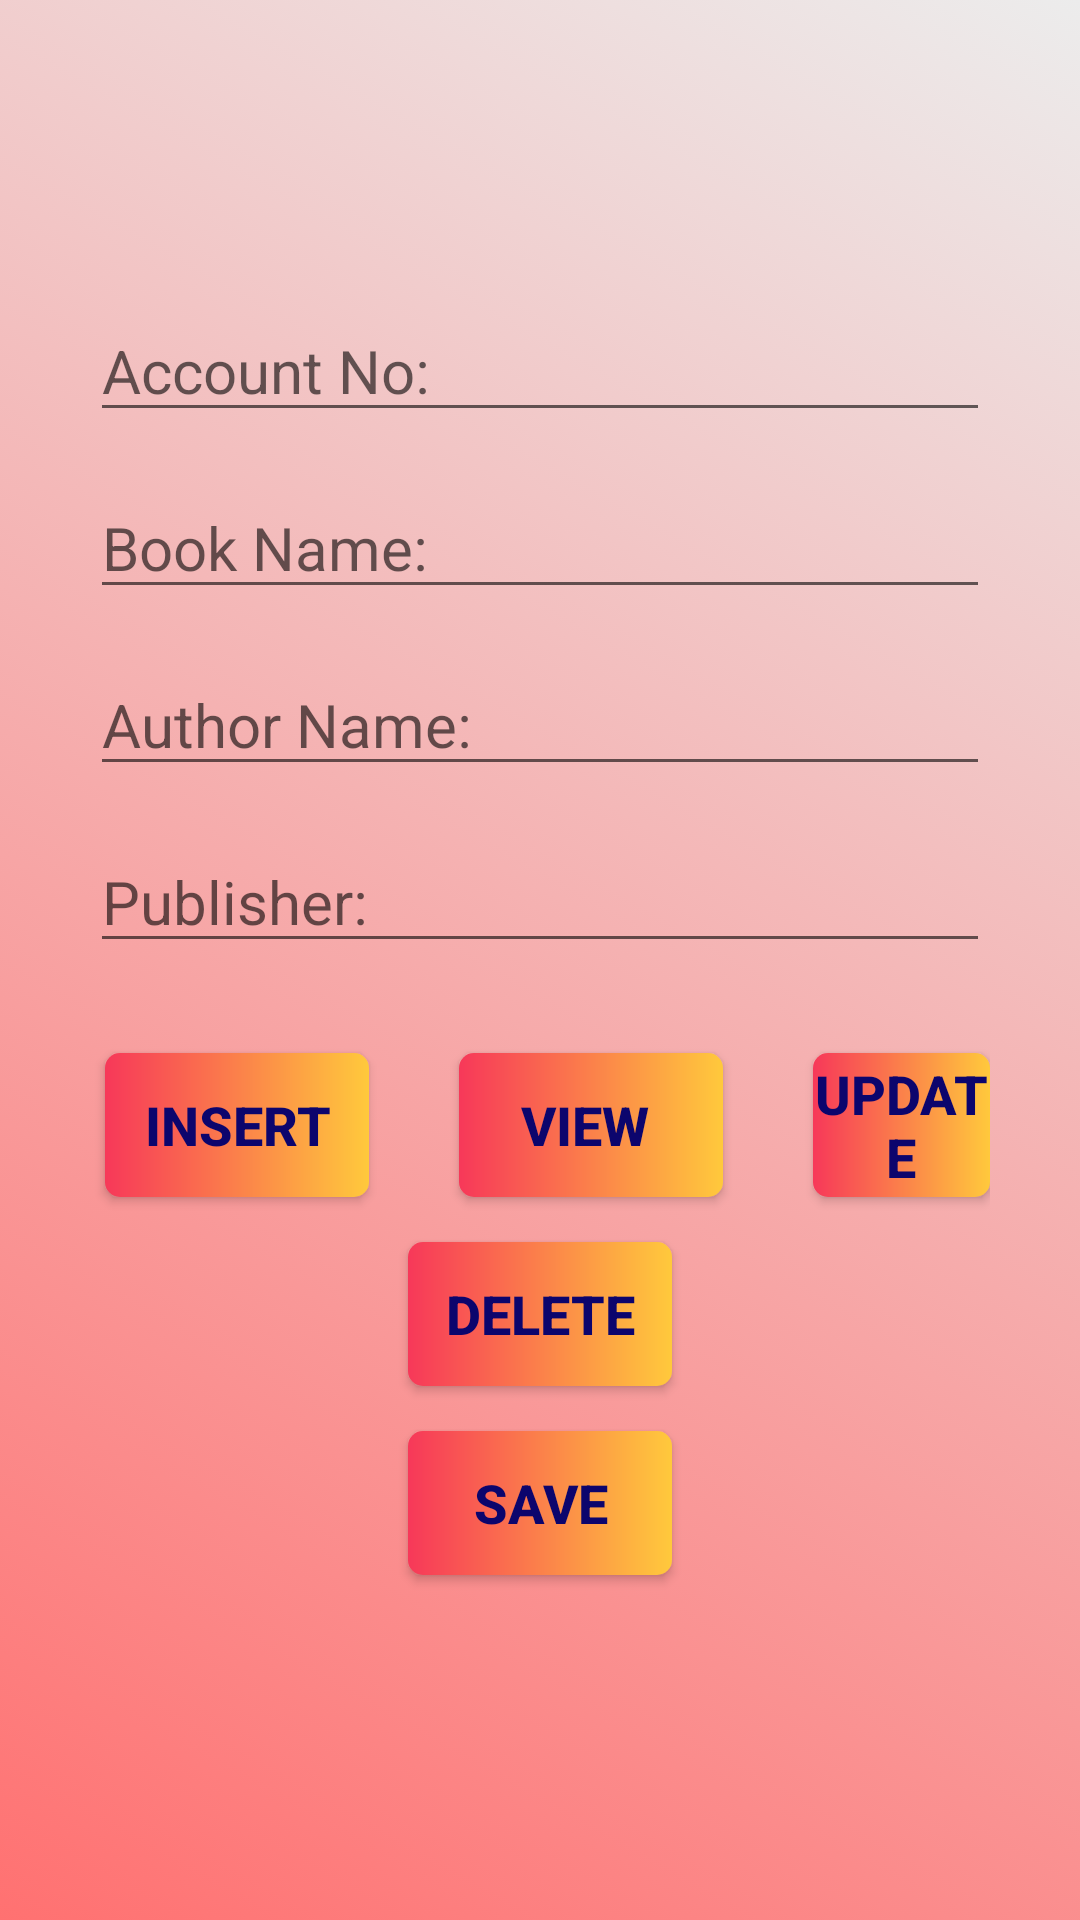

Layout XML and referenced resources for this Android screen:
<!-- AndroidManifest.xml: activity theme AppTheme.NoActionBar -->
<!-- res/layout/activity_mybook.xml -->
<?xml version="1.0" encoding="utf-8"?>
<RelativeLayout xmlns:android="http://schemas.android.com/apk/res/android"
    xmlns:app="http://schemas.android.com/apk/res-auto"
    xmlns:tools="http://schemas.android.com/tools"
    android:layout_width="match_parent"
    android:padding="30dp"
    android:id="@+id/layout"
    android:background="@drawable/gradient_list2"
    android:layout_height="match_parent"
    tools:context=".MainFiles.MainActivity">
    <TextView
        android:layout_width="wrap_content"
        android:layout_height="wrap_content"
        android:textSize="25dp"
        android:text=""
        android:layout_margin="20dp"
        android:layout_marginTop="100dp"/>
    <EditText
        android:id="@+id/editTextID"
        android:layout_width="match_parent"
        android:layout_height="wrap_content"
        android:ems="10"
        android:textSize="20sp"
        android:layout_marginTop="70dp"
        android:inputType="textPersonName"
        android:hint="Account No: "/>
    <EditText
        android:id="@+id/editTextName"
        android:layout_width="match_parent"
        android:layout_height="wrap_content"
        android:layout_marginTop="15dp"
        android:layout_below="@+id/editTextID"
        android:ems="10"
        android:textSize="20sp"
        android:inputType="textPersonName"
        android:hint="Book Name: "/>
    <EditText
        android:id="@+id/editTextSurName"
        android:layout_width="match_parent"
        android:layout_height="wrap_content"
        android:layout_marginTop="15dp"
        android:layout_below="@+id/editTextName"
        android:ems="10"
        android:textSize="20sp"
        android:inputType="textPersonName"
        android:hint="Author Name: "/>
    <EditText
        android:id="@+id/editTextMarks"
        android:layout_width="match_parent"
        android:layout_height="wrap_content"
        android:layout_marginTop="15dp"
        android:ems="10"
        android:layout_below="@id/editTextSurName"
        android:textSize="20sp"
        android:inputType="textPersonName"
        android:hint="Publisher: "/>

    <Button
        android:layout_width="wrap_content"
        android:layout_height="wrap_content"
        android:layout_below="@id/editTextMarks"
        android:id="@+id/btn_insert"
        android:text="INSERT"
        android:background="@drawable/custom_button2"
        android:layout_marginLeft="5dp"
        android:layout_marginTop="30dp"
        android:textSize="18sp"
        android:textStyle="bold"
        android:textColor="#0c056d"

        />
    <Button
        android:layout_width="wrap_content"
        android:layout_height="wrap_content"
        android:layout_below="@id/editTextMarks"
        android:id="@+id/btn_ViewAll"
        android:text="View "
        android:layout_marginLeft="30dp"
        android:background="@drawable/custom_button2"
        android:layout_toRightOf="@id/btn_insert"
        android:layout_marginTop="30dp"
        android:textSize="18sp"
        android:textStyle="bold"
        android:textColor="#0c056d"


        />
    <Button
        android:layout_width="wrap_content"
        android:layout_height="wrap_content"
        android:layout_below="@id/editTextMarks"
        android:id="@+id/btn_Update"
        android:text="Update"
        android:layout_marginLeft="30dp"
        android:background="@drawable/custom_button2"
        android:layout_toRightOf="@id/btn_ViewAll"
        android:layout_marginTop="30dp"
        android:textSize="18sp"
        android:textStyle="bold"
        android:textColor="#0c056d"

        />
    <Button
        android:layout_width="wrap_content"
        android:layout_height="wrap_content"
        android:layout_below="@id/btn_ViewAll"
        android:id="@+id/btn_Delete"
        android:background="@drawable/custom_button2"
        android:text="Delete"
        android:layout_centerInParent="true"
        android:layout_centerHorizontal="true"
        android:layout_marginTop="15dp"
        android:textSize="18sp"
        android:textStyle="bold"
        android:textColor="#0c056d"

        />
    <Button
        android:layout_width="wrap_content"
        android:layout_height="wrap_content"
        android:layout_below="@id/btn_Delete"
        android:id="@+id/btn_save"
        android:background="@drawable/custom_button2"
        android:text="Save"
        android:textStyle="bold"
        android:layout_centerInParent="true"
        android:layout_marginTop="15dp"
        android:textSize="18sp"
        android:textColor="#0c056d"
        />

</RelativeLayout>
<!-- resources referenced by this layout -->
<resources>
  <!-- drawable custom_button2 (drawable) -->
  <?xml version="1.0" encoding="utf-8"?>
  <shape
      xmlns:android="http://schemas.android.com/apk/res/android" android:shape="rectangle" >
      
      <gradient android:startColor="#f73859" android:endColor="#ffc93c" android:type="linear"/>
      <corners android:radius="5dp"/>
  
  </shape>
  <!-- drawable gradient_list2 (drawable-xhdpi) -->
  <?xml version="1.0" encoding="utf-8"?>
  <animation-list xmlns:android="http://schemas.android.com/apk/res/android">
      <item android:drawable="@drawable/gradient_4"
          android:duration="4000"/>
      <item android:drawable="@drawable/gradient_3"
          android:duration="4000"/>
      <item android:drawable="@drawable/gradient_1"
          android:duration="4000"/>
  </animation-list>
  <style name="AppTheme.NoActionBar" parent="Theme.AppCompat.Light.NoActionBar">
          
          <item name="colorPrimary">@color/colorPrimary</item>
          <item name="colorPrimaryDark">@color/colorPrimaryDark</item>
          <item name="colorAccent">@color/colorAccent</item>
      </style>
  <!-- drawable gradient_4 (drawable-xhdpi) -->
  <?xml version="1.0" encoding="utf-8"?>
  <shape xmlns:android="http://schemas.android.com/apk/res/android">
      <gradient
          android:angle="225"
          android:endColor="#ff7171"
          android:startColor="#ececec" />
  </shape>
  <!-- drawable gradient_3 (drawable-xhdpi) -->
  <?xml version="1.0" encoding="utf-8"?>
  <shape xmlns:android="http://schemas.android.com/apk/res/android">
      <gradient
          android:angle="225"
          android:endColor="#ffc93c"
          android:startColor="#ffd6d3" />
  </shape>
  <!-- drawable gradient_1 (drawable-xhdpi) -->
  <?xml version="1.0" encoding="utf-8"?>
  <shape xmlns:android="http://schemas.android.com/apk/res/android">
      <gradient
          android:angle="225"
          android:endColor="#51adcf"
          android:startColor="#edcfa9" />
  </shape>
  <color name="colorPrimary">#008577</color>
  <color name="colorPrimaryDark">#00574B</color>
  <color name="colorAccent">#CDDC39</color>
</resources>
